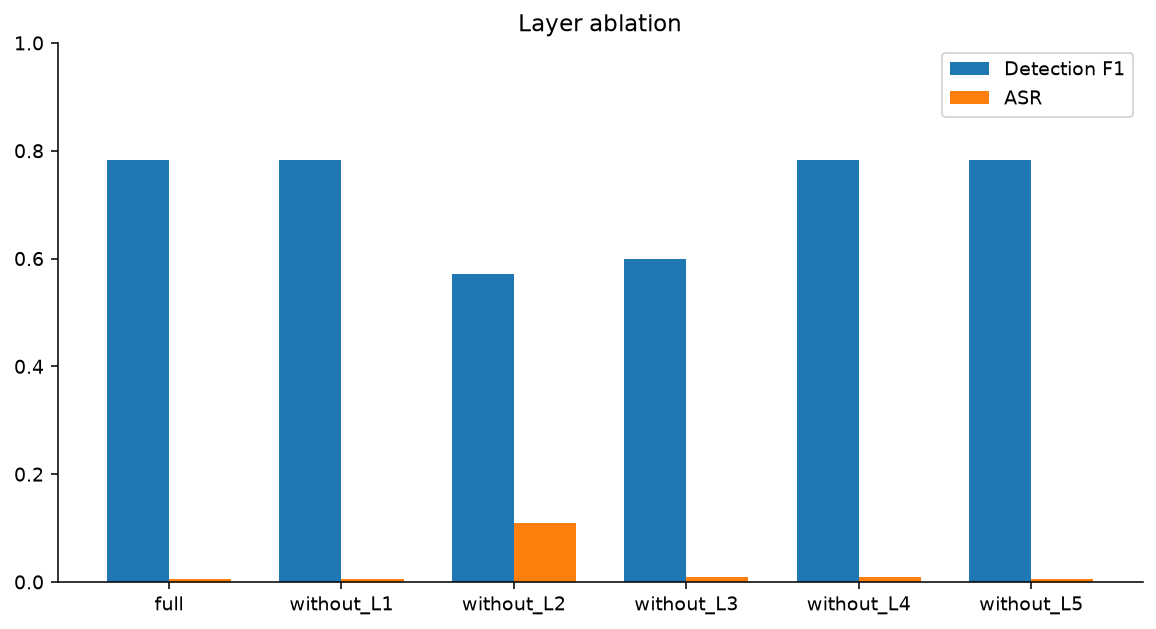

The data file committed next to this chart (first rows):
configuration, n, evaluated, unknown, tp, tn, fp, fn, precision, recall, f1, fpr, mean_latency_ms, asr, asr_evaluated, asr_unknown, delta_f1, delta_asr
full, 1116, 1116, 0, 501, 338, 18, 259, 0.9653, 0.6592, 0.7834, 0.05056, 1422, 0.005, 200, 0, 0.0, 0.0
without_L1, 1116, 1116, 0, 501, 338, 18, 259, 0.9653, 0.6592, 0.7834, 0.05056, 1422, 0.005, 200, 0, 0.0, 0.0
without_L2, 1116, 1116, 0, 304, 355, 1, 456, 0.9967, 0.4, 0.5709, 0.002809, 1350, 0.11, 200, 0, -0.2125, 0.105
without_L3, 1116, 1116, 0, 333, 339, 17, 427, 0.9514, 0.4382, 0.6, 0.04775, 72.26, 0.01, 200, 0, -0.1834, 0.005
without_L4, 1116, 1116, 0, 501, 338, 18, 259, 0.9653, 0.6592, 0.7834, 0.05056, 1422, 0.01, 200, 0, 0.0, 0.005
without_L5, 1116, 1116, 0, 501, 338, 18, 259, 0.9653, 0.6592, 0.7834, 0.05056, 1422, 0.005, 200, 0, 0.0, 0.0
